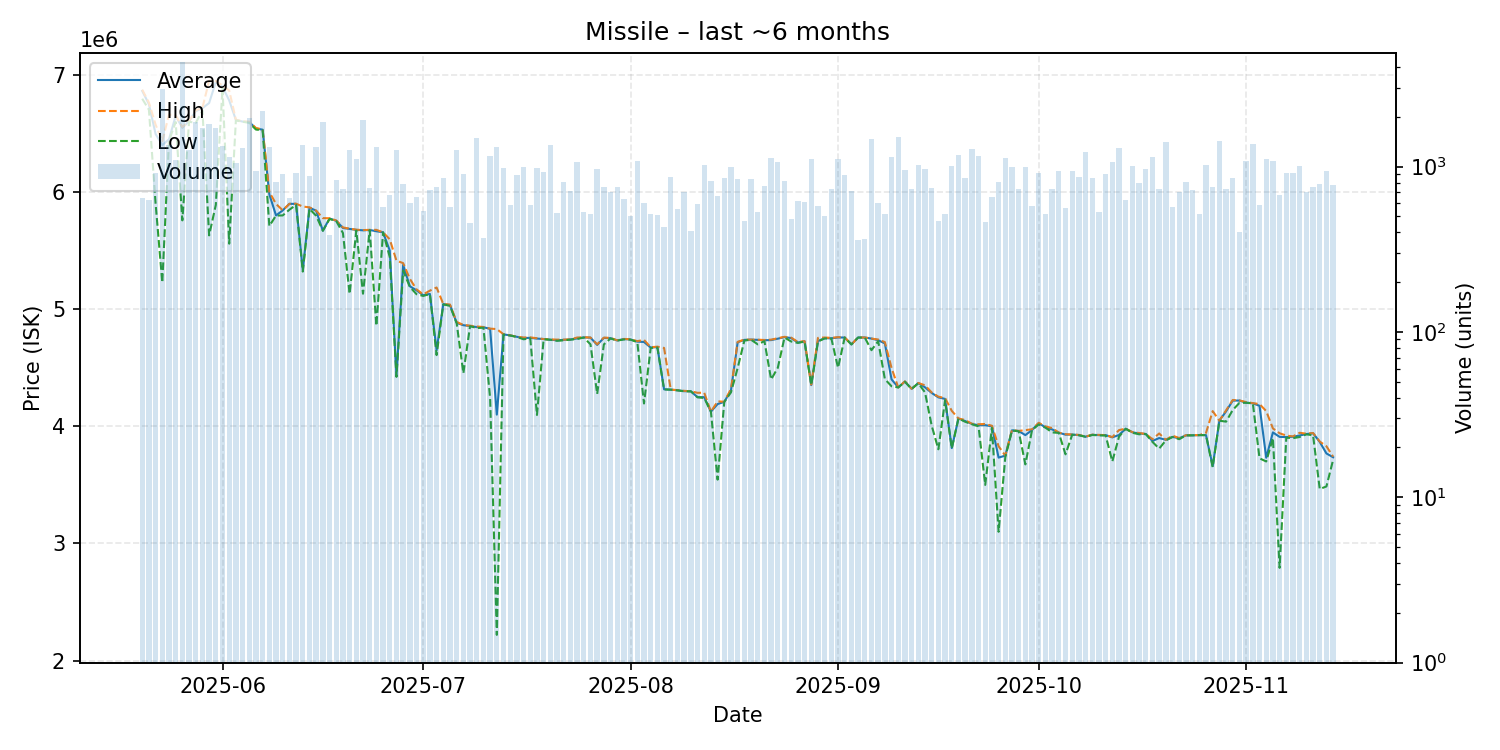

The data file committed next to this chart (first rows):
date, average, highest, lowest, order_count, volume
2025-05-20, 6863000, 6873000, 6796000, 159, 641
2025-05-21, 6750000, 6763000, 6702500, 154, 629
2025-05-22, 6495000, 6575000, 5901000, 142, 919
2025-05-23, 6400000, 6434000, 5227000, 182, 2930
2025-05-24, 6450000, 6660000, 6438000, 223, 1351
2025-05-25, 6649000, 6655000, 6597000, 204, 1102
2025-05-26, 6548000, 6554000, 5758000, 282, 4295
2025-05-27, 6604000, 6605000, 6600000, 198, 1257
2025-05-28, 6690000, 6698000, 6590000, 235, 1871
2025-05-29, 6716000, 6718000, 6696000, 187, 1705
2025-05-30, 6759000, 6950000, 5630000, 193, 1802
2025-05-31, 6940000, 6947000, 5890000, 216, 1710
2025-06-01, 6898000, 6909000, 6888000, 203, 1326
2025-06-02, 6782000, 6867000, 5559000, 173, 1135
2025-06-03, 6615000, 6617000, 6611000, 145, 1055
2025-06-04, 6601000, 6603000, 6600000, 166, 1296
2025-06-05, 6597000, 6600000, 6590000, 181, 1957
2025-06-06, 6542000, 6546000, 6533000, 135, 934
2025-06-07, 6532000, 6534000, 6527000, 165, 2153
2025-06-08, 5980000, 6000000, 5710000, 174, 1314
2025-06-09, 5800000, 5898000, 5799000, 124, 807
2025-06-10, 5843000, 5844000, 5800000, 106, 900
2025-06-11, 5899000, 5899000, 5849000, 110, 644
2025-06-12, 5899000, 5900000, 5890000, 123, 919
2025-06-13, 5333000, 5876000, 5321000, 159, 1343
2025-06-14, 5866000, 5869000, 5857000, 138, 877
2025-06-15, 5840000, 5841000, 5797000, 144, 1315
2025-06-16, 5670000, 5777000, 5669000, 126, 1859
2025-06-17, 5774000, 5776000, 5770000, 133, 384
2025-06-18, 5754000, 5757000, 5752000, 221, 826
2025-06-19, 5693000, 5697500, 5650000, 175, 731
2025-06-20, 5685000, 5687000, 5130000, 166, 1252
2025-06-21, 5677000, 5678000, 5671000, 224, 1118
2025-06-22, 5673000, 5675000, 5132000, 221, 1900
2025-06-23, 5676000, 5677000, 5675000, 143, 746
2025-06-24, 5665000, 5677000, 4858000, 170, 1315
2025-06-25, 5656000, 5656000, 5656000, 132, 571
2025-06-26, 5500000, 5596000, 5445000, 120, 671
2025-06-27, 4431000, 5414000, 4422000, 142, 1258
2025-06-28, 5378000, 5393000, 5329000, 143, 782
2025-06-29, 5195500, 5259000, 5190000, 121, 604
2025-06-30, 5161000, 5169000, 5128000, 114, 658
2025-07-01, 5119000, 5126000, 5113000, 151, 542
2025-07-02, 5130000, 5158000, 5129000, 121, 724
2025-07-03, 4649000, 5185000, 4608000, 123, 755
2025-07-04, 5043000, 5044000, 5041000, 139, 847
2025-07-05, 5035000, 5039500, 5028000, 107, 567
2025-07-06, 4883000, 4891000, 4880000, 172, 1258
2025-07-07, 4863000, 4865000, 4453000, 117, 902
2025-07-08, 4856000, 4859000, 4855000, 116, 455
2025-07-09, 4847000, 4852000, 4839000, 137, 1481
2025-07-10, 4846000, 4848000, 4842000, 81, 372
2025-07-11, 4832000, 4834000, 4240000, 143, 1163
2025-07-12, 4100000, 4830000, 2220000, 129, 1308
2025-07-13, 4785000, 4786000, 4784000, 145, 980
2025-07-14, 4776000, 4777000, 4775000, 113, 589
2025-07-15, 4764000, 4764000, 4763000, 128, 888
2025-07-16, 4754000, 4758000, 4743000, 94, 990
2025-07-17, 4755000, 4759000, 4751000, 128, 584
2025-07-18, 4749000, 4752000, 4097000, 109, 980
... 119 more rows
